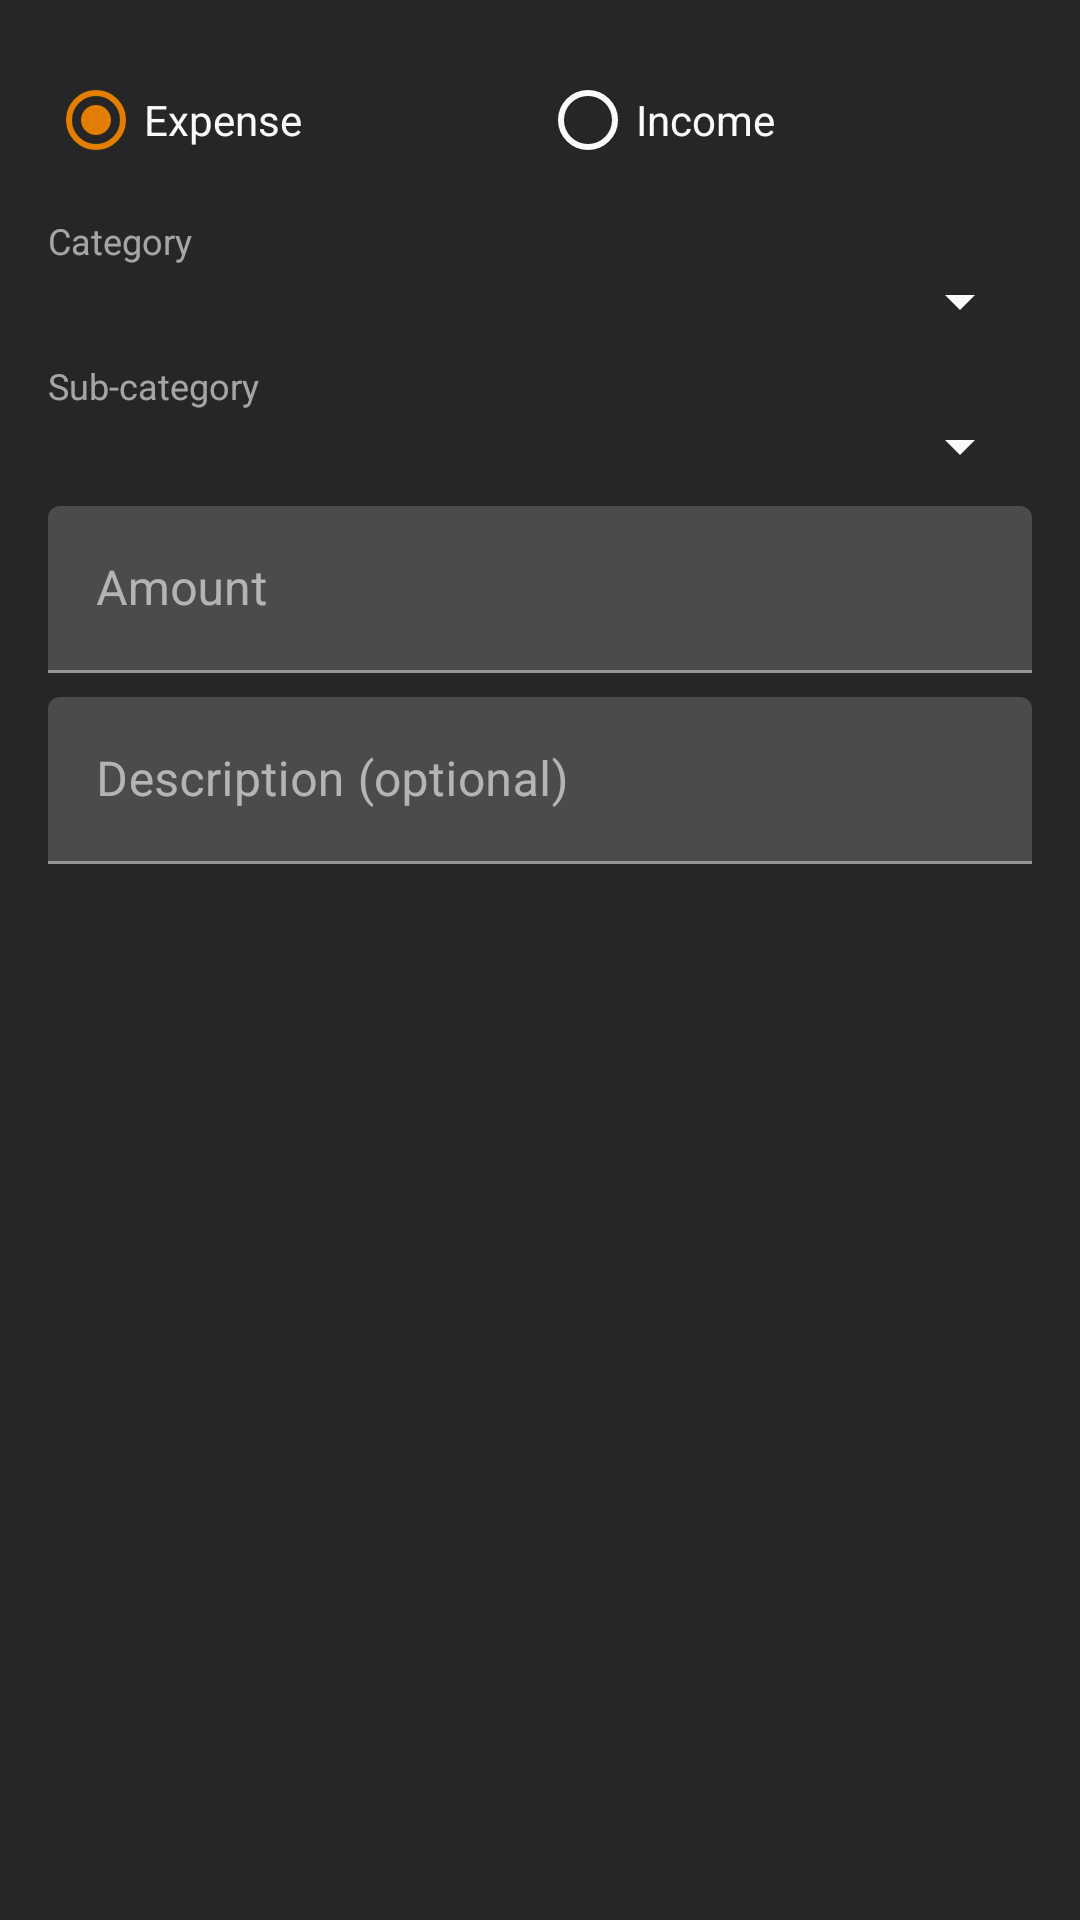

Layout XML and referenced resources for this Android screen:
<!-- AndroidManifest.xml: application theme Theme.Inventory -->
<!-- res/layout/fragment_add_budget.xml -->
<?xml version="1.0" encoding="utf-8"?>
<LinearLayout xmlns:android="http://schemas.android.com/apk/res/android"
    android:layout_width="match_parent"
    android:layout_height="wrap_content"
    android:orientation="vertical"
    android:padding="16dp">

    <RadioGroup
        android:id="@+id/rgType"
        android:layout_width="match_parent"
        android:layout_height="wrap_content"
        android:orientation="horizontal"
        android:layout_marginBottom="8dp">

        <RadioButton
            android:id="@+id/rbExpense"
            android:layout_width="0dp"
            android:layout_height="wrap_content"
            android:layout_weight="1"
            android:checked="true"
            android:text="Expense"
            android:textColor="@color/textPrimary" />

        <RadioButton
            android:id="@+id/rbIncome"
            android:layout_width="0dp"
            android:layout_height="wrap_content"
            android:layout_weight="1"
            android:text="Income"
            android:textColor="@color/textPrimary" />
    </RadioGroup>

    <TextView
        android:layout_width="match_parent"
        android:layout_height="wrap_content"
        android:text="Category"
        android:textSize="12sp"
        android:textColor="@color/textPrimary"
        android:alpha="0.6" />

    <Spinner
        android:id="@+id/spinnerCategory"
        android:layout_width="match_parent"
        android:layout_height="wrap_content"
        android:layout_marginBottom="8dp"
        android:popupBackground="@color/bgSecondary" />

    <TextView
        android:layout_width="match_parent"
        android:layout_height="wrap_content"
        android:text="Sub-category"
        android:textSize="12sp"
        android:textColor="@color/textPrimary"
        android:alpha="0.6" />

    <Spinner
        android:id="@+id/spinnerSubCategory"
        android:layout_width="match_parent"
        android:layout_height="wrap_content"
        android:layout_marginBottom="8dp"
        android:popupBackground="@color/bgSecondary" />

    <com.google.android.material.textfield.TextInputLayout
        android:layout_width="match_parent"
        android:layout_height="wrap_content"
        android:hint="Amount">
        <com.google.android.material.textfield.TextInputEditText
            android:id="@+id/etAmount"
            android:layout_width="match_parent"
            android:layout_height="wrap_content"
            android:inputType="numberDecimal"
            android:textColor="@color/textPrimary" />
    </com.google.android.material.textfield.TextInputLayout>

    <com.google.android.material.textfield.TextInputLayout
        android:layout_width="match_parent"
        android:layout_height="wrap_content"
        android:hint="Description (optional)"
        android:layout_marginTop="8dp">
        <com.google.android.material.textfield.TextInputEditText
            android:id="@+id/etDescription"
            android:layout_width="match_parent"
            android:layout_height="wrap_content"
            android:textColor="@color/textPrimary" />
    </com.google.android.material.textfield.TextInputLayout>
</LinearLayout>
<!-- resources referenced by this layout -->
<resources>
  <color name="bgSecondary">#333333</color>
  <color name="textPrimary">#FAFAFA</color>
  <style name="Theme.Inventory" parent="Theme.MaterialComponents.DayNight.NoActionBar">
          <item name="colorPrimary">@color/accent</item>
          <item name="colorPrimaryVariant">@color/accentNeutral</item>
          <item name="colorOnPrimary">@color/textPrimary</item>
          <item name="colorSecondary">@color/accentLight</item>
          <item name="colorSecondaryVariant">@color/neutralAccent</item>
          <item name="colorOnSecondary">@color/bgPrimary</item>
          <item name="colorSurface">@color/bgSecondary</item>
          <item name="colorOnSurface">@color/textPrimary</item>
          <item name="android:colorBackground">@color/bgPrimary</item>
          <item name="colorOnBackground">@color/textPrimary</item>
          <item name="colorError">@color/errorRed</item>
          <item name="android:textColorPrimary">@color/textPrimary</item>
          <item name="android:textColorSecondary">@color/textPrimary</item>
          <item name="colorControlNormal">@color/textPrimary</item>
          <item name="colorControlActivated">@color/accent</item>
          <item name="android:statusBarColor">@color/bgPrimary</item>
          <item name="android:navigationBarColor">@color/bgTertiary</item>
          <item name="android:windowOptOutEdgeToEdgeEnforcement">true</item>
      </style>
  <color name="accent">#e47e00</color>
  <color name="accentNeutral">#9c692a</color>
  <color name="accentLight">#eba753</color>
  <color name="neutralAccent">#715c43</color>
  <color name="bgPrimary">#262626</color>
  <color name="errorRed">#dc2626</color>
  <color name="bgTertiary">#292929</color>
</resources>
